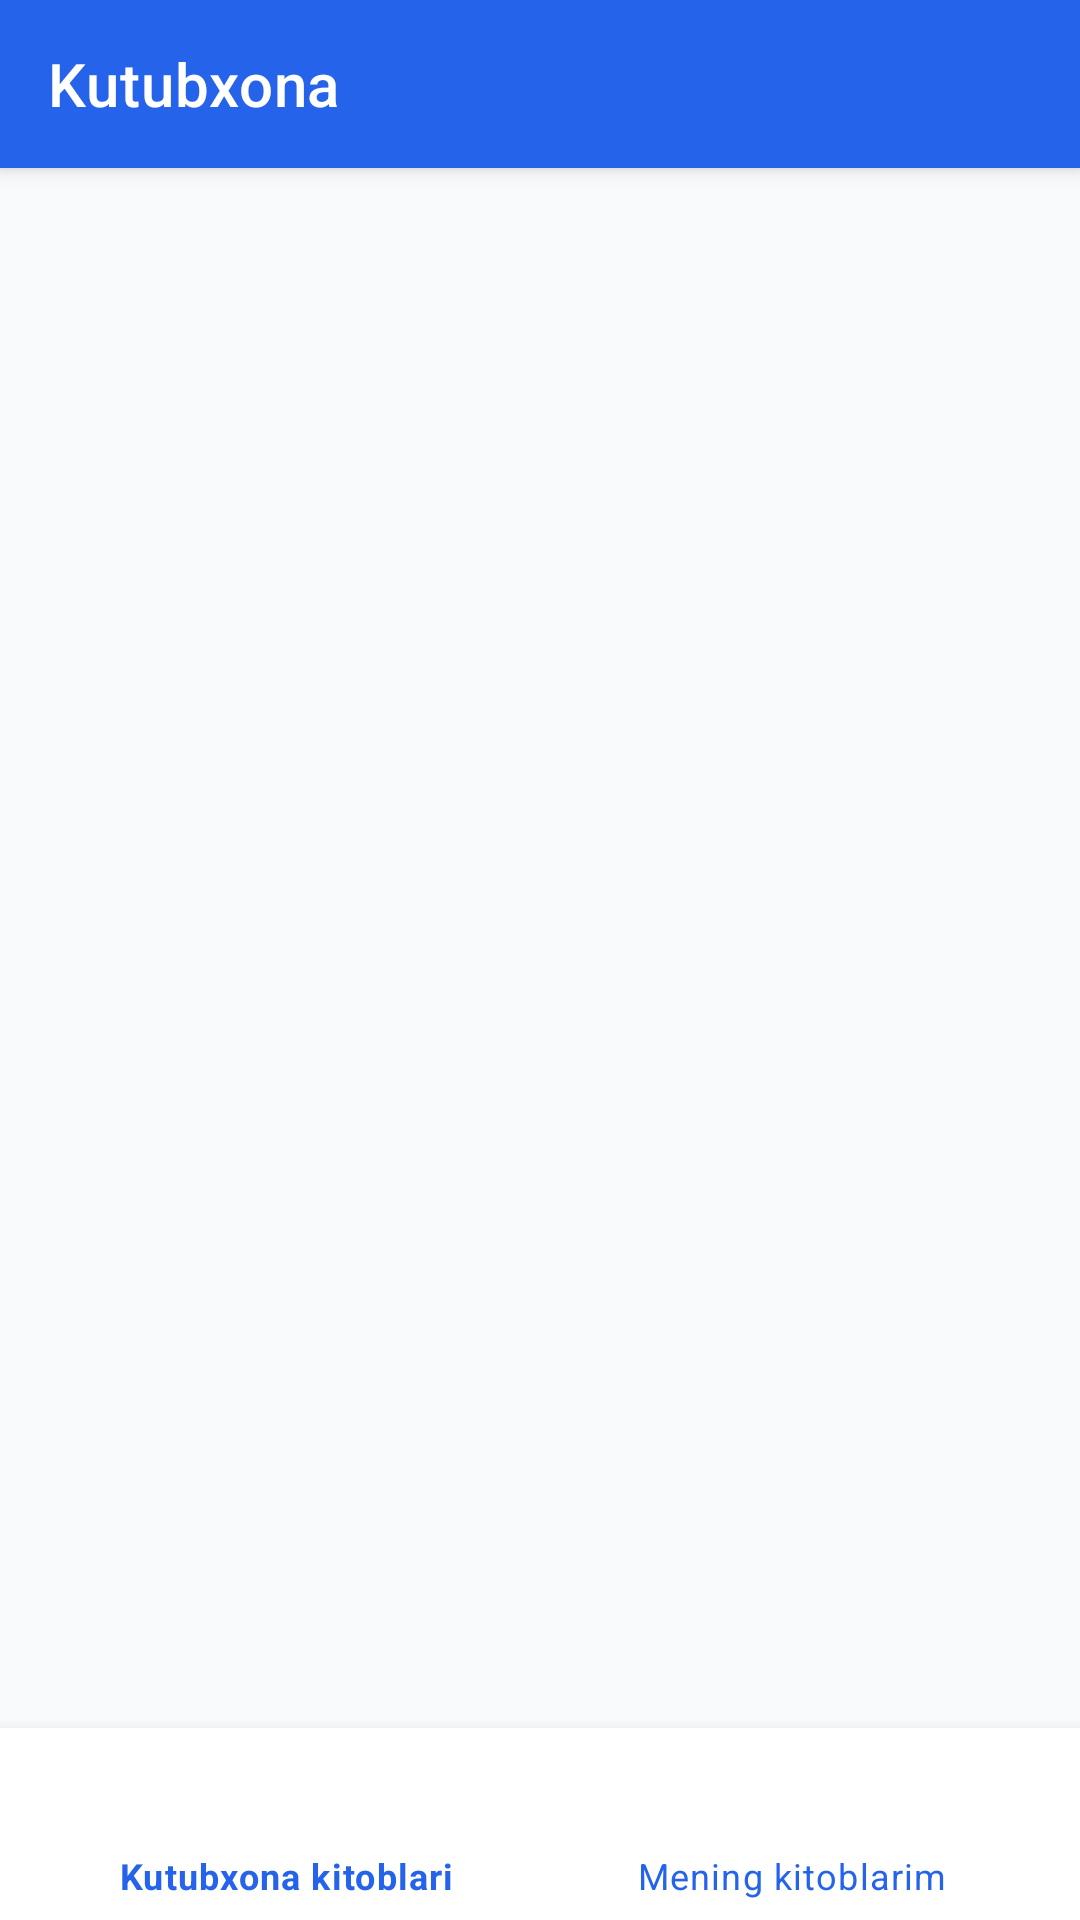

Layout XML and referenced resources for this Android screen:
<!-- AndroidManifest.xml: application theme Theme.Kutubxona -->
<!-- res/layout/activity_user_main.xml -->
<?xml version="1.0" encoding="utf-8"?>
<androidx.coordinatorlayout.widget.CoordinatorLayout xmlns:android="http://schemas.android.com/apk/res/android"
    xmlns:app="http://schemas.android.com/apk/res-auto"
    android:layout_width="match_parent"
    android:layout_height="match_parent"
    android:background="@color/background_light">

    <com.google.android.material.appbar.AppBarLayout
        android:layout_width="match_parent"
        android:layout_height="wrap_content"
        android:background="@color/primary">

        <androidx.appcompat.widget.Toolbar
            android:id="@+id/toolbarUser"
            android:layout_width="match_parent"
            android:layout_height="?attr/actionBarSize"
            android:theme="@style/ThemeOverlay.MaterialComponents.Dark.ActionBar"
            app:title="@string/user_panel_title"
            app:titleTextColor="@color/white" />

    </com.google.android.material.appbar.AppBarLayout>

    <androidx.viewpager2.widget.ViewPager2
        android:id="@+id/viewPagerUser"
        android:layout_width="match_parent"
        android:layout_height="match_parent"
        app:layout_behavior="@string/appbar_scrolling_view_behavior"
        android:layout_marginBottom="64dp" />

    <com.google.android.material.bottomnavigation.BottomNavigationView
        android:id="@+id/bottomNavUser"
        android:layout_width="match_parent"
        android:layout_height="64dp"
        android:layout_gravity="bottom"
        android:background="@color/card_background"
        app:elevation="8dp"
        app:itemIconTint="@color/primary"
        app:itemTextColor="@color/primary"
        app:menu="@menu/menu_user_bottom_nav" />

</androidx.coordinatorlayout.widget.CoordinatorLayout>
<!-- resources referenced by this layout -->
<resources>
  <color name="background_light">#F8FAFC</color>
  <color name="card_background">#FFFFFF</color>
  <color name="primary">#2563EB</color>
  <color name="white">#FFFFFF</color>
  <string name="user_panel_title">Kutubxona</string>
  <style name="Theme.Kutubxona" parent="Theme.MaterialComponents.DayNight.NoActionBar">
          <item name="colorPrimary">@color/primary</item>
          <item name="colorPrimaryVariant">@color/primary_dark</item>
          <item name="colorOnPrimary">@color/white</item>
          <item name="colorSecondary">@color/secondary</item>
          <item name="colorSecondaryVariant">@color/secondary</item>
          <item name="colorOnSecondary">@color/white</item>
          <item name="android:statusBarColor">@color/primary_dark</item>
          <item name="android:navigationBarColor">@color/card_background</item>
          <item name="android:windowBackground">@color/background_light</item>
      </style>
  <color name="primary_dark">#1D4ED8</color>
  <color name="secondary">#F59E0B</color>
</resources>
